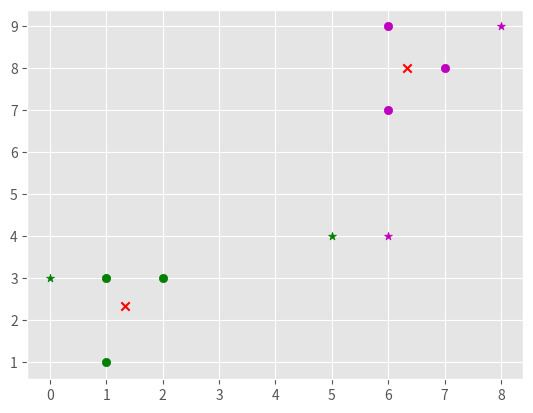

Generate this figure with matplotlib:
import matplotlib.pyplot as plt
from matplotlib import style
import numpy as np

style.use('ggplot')

X = np.array([[1, 1], [2, 3], [1, 3], [7, 8], [6, 9], [6, 7]])
colors = ['g', 'm', 'c', 'b', 'k', 'w', 'r', 'y']


class K_Means:
    def __init__(self, k=2, tol=0.001, max_iter=300):
        self.k = k
        self.tol = tol
        self.max_iter = max_iter

    def fit(self, data):
        self.centroids = {}
        for i in range(self.k):
            self.centroids[i] = data[i]
        for i in range(self.max_iter):
            self.classifications = {}
            for i in range(self.k):
                self.classifications[i] = []
            for featureset in data:
                distances = [np.linalg.norm(featureset - self.centroids[centroid]) for centroid in self.centroids]
                classification = distances.index(min(distances))
                self.classifications[classification].append(featureset)
            prev_centroids = dict(self.centroids)
            for classification in self.classifications:
                self.centroids[classification] = np.average(self.classifications[classification], axis=0)
            optimized = True
            for c in self.centroids:
                original_centroid = prev_centroids[c]
                current_centroid = self.centroids[c]
                if np.sum((current_centroid - original_centroid) / original_centroid * 100.0) > self.tol:
                    print(np.sum((current_centroid - original_centroid) / original_centroid * 100.0))
                    optimized = False
            if optimized:
                break

    def predict(self, data):
        distances = [np.linalg.norm(data - self.centroids[centroid]) for centroid in self.centroids]
        classification = distances.index(min(distances))
        return classification

clf = K_Means()
clf.fit(X)

for centroid in clf.centroids:
    plt.scatter(clf.centroids[centroid][0], clf.centroids[centroid][1], marker='x', color='r')

for classification in clf.classifications:
    color = colors[classification]
    for featureset in clf.classifications[classification]:
        plt.scatter(featureset[0], featureset[1], color=color)

unknowns = np.array([[1, 3], [8, 9], [0, 3], [5, 4], [6, 4]])

for unknown in unknowns:
    classification = clf.predict(unknown)
    plt.scatter(unknown[0], unknown[1], marker='*', color=colors[classification])

plt.show()